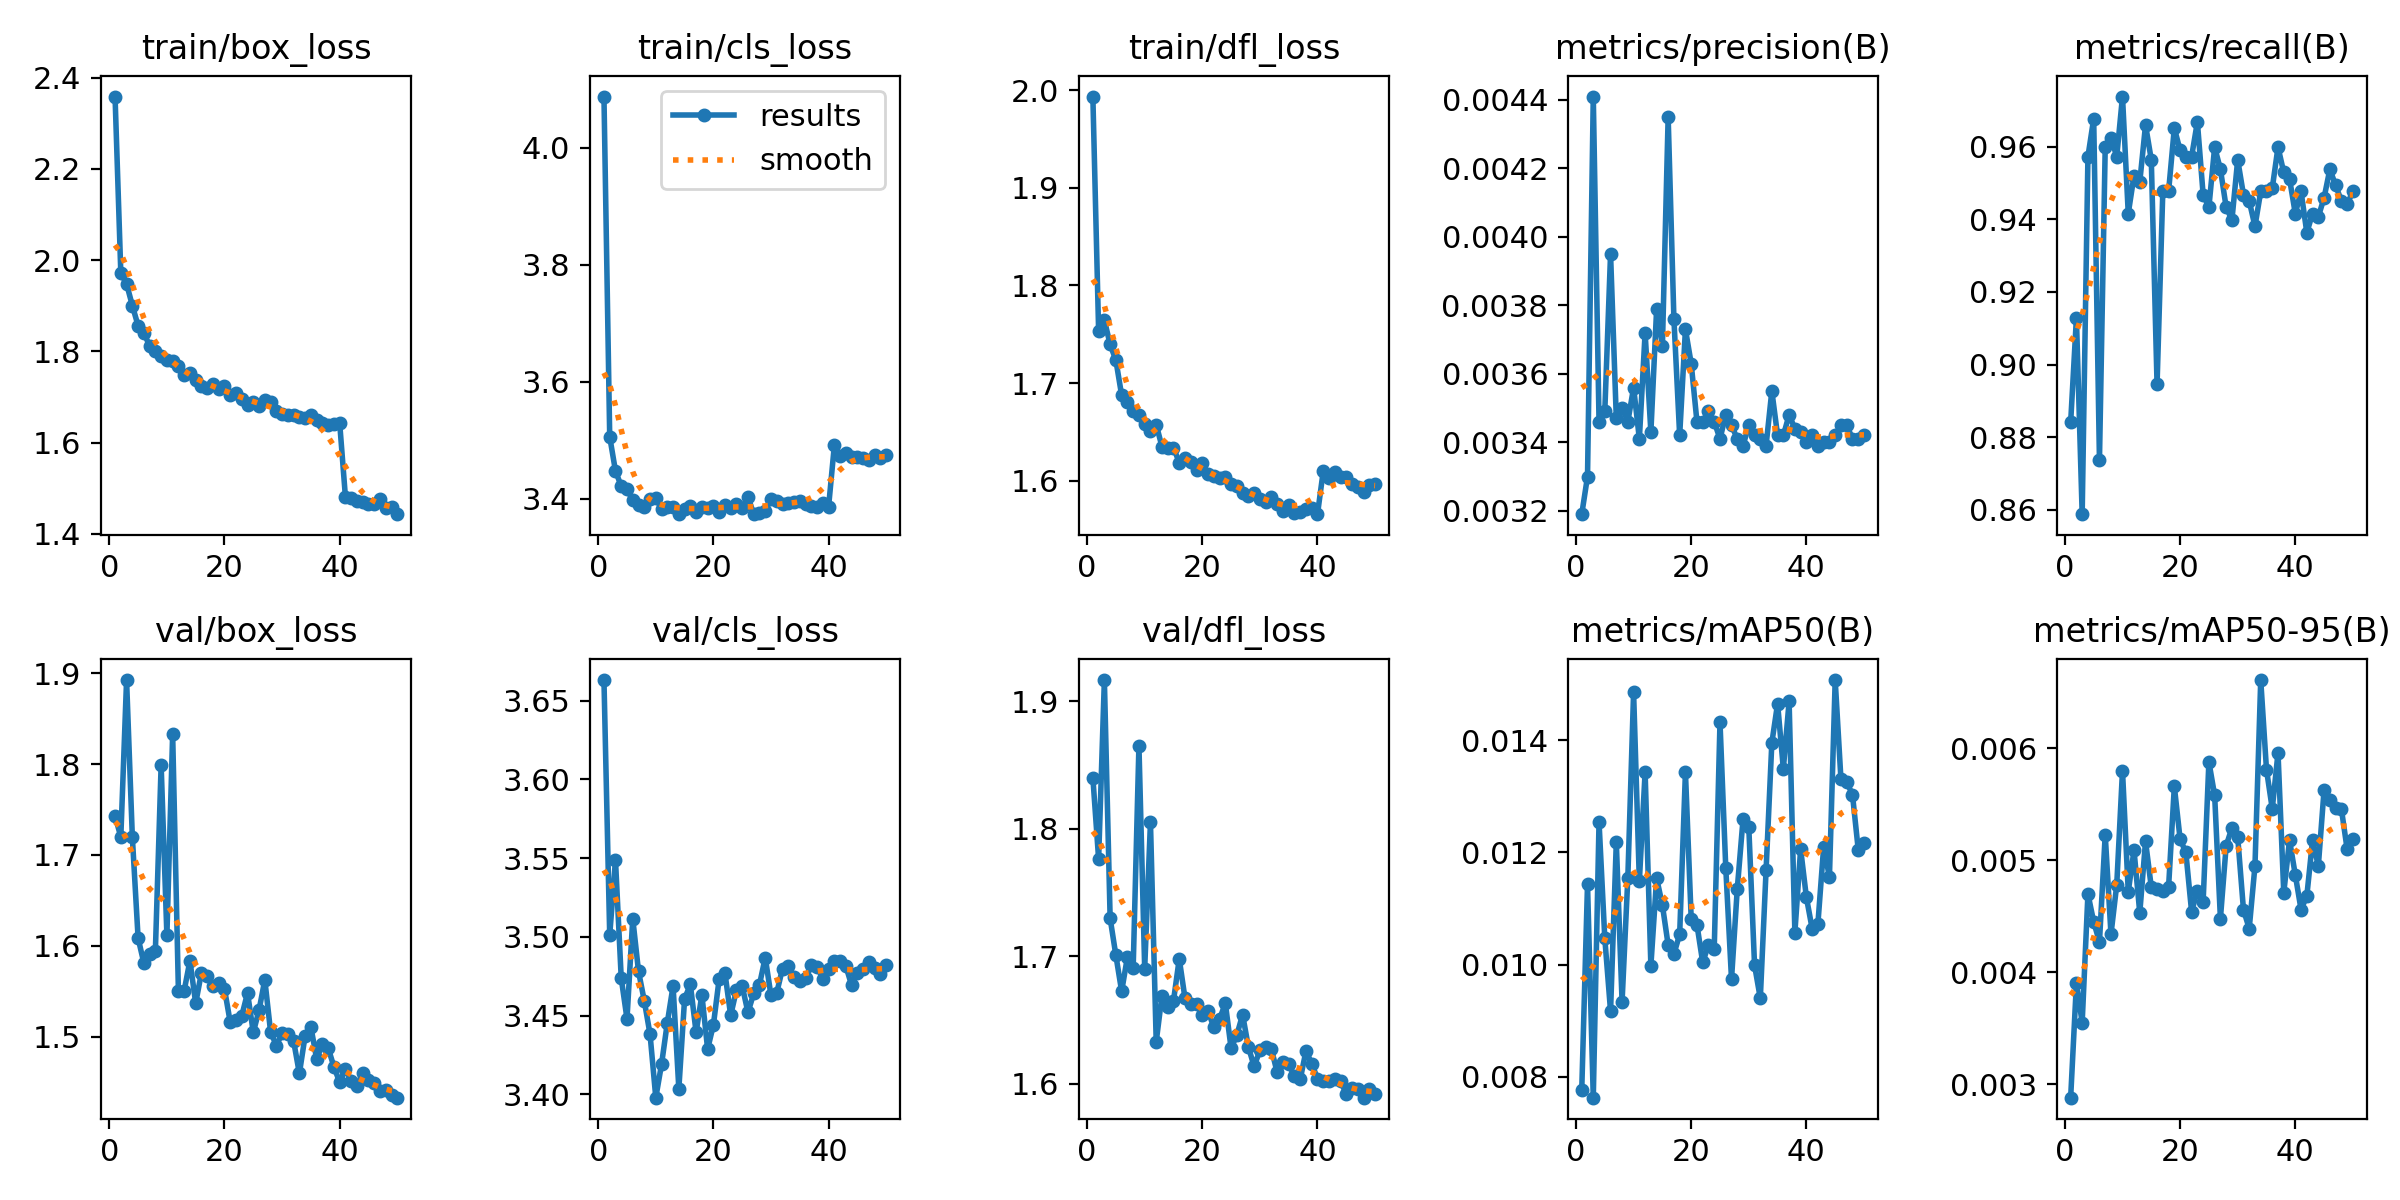

Data behind this chart, as committed beside it:
epoch, time, train/box_loss, train/cls_loss, train/dfl_loss, metrics/precision(B), metrics/recall(B), metrics/mAP50(B), metrics/mAP50-95(B), val/box_loss, val/cls_loss, val/dfl_loss, lr/pg0, lr/pg1, lr/pg2
1, 1156, 2.359, 4.088, 1.993, 0.00319, 0.8841, 0.00777, 0.00288, 1.743, 3.663, 1.84, 0.0006634, 0.0006634, 0.0006634
2, 2323, 1.972, 3.506, 1.754, 0.0033, 0.9128, 0.01143, 0.0039, 1.72, 3.501, 1.776, 0.001304, 0.001304, 0.001304
3, 3481, 1.948, 3.448, 1.764, 0.00441, 0.8588, 0.00763, 0.00355, 1.892, 3.549, 1.917, 0.001918, 0.001918, 0.001918
4, 4637, 1.901, 3.422, 1.74, 0.00346, 0.9573, 0.01254, 0.0047, 1.72, 3.474, 1.73, 0.001881, 0.001881, 0.001881
5, 5786, 1.856, 3.417, 1.723, 0.00349, 0.9677, 0.01047, 0.00445, 1.609, 3.448, 1.701, 0.001842, 0.001842, 0.001842
6, 6944, 1.84, 3.398, 1.688, 0.00395, 0.8736, 0.00917, 0.00427, 1.581, 3.512, 1.673, 0.001802, 0.001802, 0.001802
7, 8098, 1.813, 3.39, 1.68, 0.00347, 0.9599, 0.01218, 0.00523, 1.591, 3.478, 1.7, 0.001762, 0.001762, 0.001762
8, 9238, 1.802, 3.387, 1.672, 0.0035, 0.9625, 0.00934, 0.00434, 1.595, 3.459, 1.691, 0.001723, 0.001723, 0.001723
9, 10371, 1.79, 3.399, 1.667, 0.00346, 0.9573, 0.01155, 0.00478, 1.799, 3.438, 1.865, 0.001683, 0.001683, 0.001683
10, 11517, 1.781, 3.402, 1.658, 0.00356, 0.9738, 0.01485, 0.0058, 1.612, 3.398, 1.69, 0.001644, 0.001644, 0.001644
11, 12661, 1.778, 3.383, 1.651, 0.00341, 0.9416, 0.01149, 0.00472, 1.833, 3.419, 1.805, 0.001604, 0.001604, 0.001604
12, 13814, 1.768, 3.386, 1.658, 0.00372, 0.952, 0.01343, 0.00509, 1.55, 3.445, 1.633, 0.001564, 0.001564, 0.001564
13, 14964, 1.748, 3.386, 1.635, 0.00343, 0.9503, 0.00998, 0.00453, 1.551, 3.469, 1.669, 0.001525, 0.001525, 0.001525
14, 16114, 1.752, 3.374, 1.634, 0.00379, 0.966, 0.01154, 0.00517, 1.584, 3.404, 1.661, 0.001485, 0.001485, 0.001485
15, 17273, 1.737, 3.383, 1.634, 0.00368, 0.9564, 0.01106, 0.00476, 1.537, 3.461, 1.665, 0.001446, 0.001446, 0.001446
16, 18431, 1.724, 3.387, 1.619, 0.00435, 0.8945, 0.01035, 0.00474, 1.571, 3.47, 1.698, 0.001406, 0.001406, 0.001406
17, 19581, 1.719, 3.378, 1.624, 0.00376, 0.9477, 0.01019, 0.00473, 1.567, 3.439, 1.667, 0.001366, 0.001366, 0.001366
18, 20740, 1.728, 3.386, 1.619, 0.00342, 0.9477, 0.01054, 0.00476, 1.556, 3.463, 1.663, 0.001327, 0.001327, 0.001327
19, 21899, 1.718, 3.385, 1.611, 0.00373, 0.9651, 0.01343, 0.00566, 1.559, 3.429, 1.663, 0.001287, 0.001287, 0.001287
20, 23052, 1.724, 3.388, 1.618, 0.00363, 0.959, 0.01082, 0.00519, 1.553, 3.444, 1.654, 0.001248, 0.001248, 0.001248
21, 24200, 1.705, 3.377, 1.607, 0.00346, 0.9573, 0.01071, 0.00507, 1.516, 3.473, 1.657, 0.001208, 0.001208, 0.001208
22, 25361, 1.709, 3.389, 1.605, 0.00346, 0.9573, 0.01004, 0.00454, 1.519, 3.477, 1.644, 0.001168, 0.001168, 0.001168
23, 26512, 1.695, 3.384, 1.603, 0.00349, 0.9669, 0.01035, 0.00473, 1.523, 3.45, 1.651, 0.001129, 0.001129, 0.001129
24, 27662, 1.683, 3.391, 1.604, 0.00346, 0.9468, 0.01028, 0.00463, 1.548, 3.466, 1.663, 0.001089, 0.001089, 0.001089
25, 28806, 1.688, 3.385, 1.597, 0.00341, 0.9433, 0.01432, 0.00588, 1.505, 3.469, 1.628, 0.00105, 0.00105, 0.00105
26, 29959, 1.681, 3.403, 1.595, 0.00348, 0.9599, 0.01173, 0.00558, 1.529, 3.452, 1.638, 0.00101, 0.00101, 0.00101
27, 31102, 1.693, 3.374, 1.587, 0.00345, 0.9538, 0.00974, 0.00448, 1.563, 3.464, 1.654, 0.0009704, 0.0009704, 0.0009704
28, 32248, 1.689, 3.375, 1.584, 0.00341, 0.9433, 0.01135, 0.00513, 1.506, 3.47, 1.629, 0.0009308, 0.0009308, 0.0009308
29, 33398, 1.67, 3.38, 1.588, 0.00339, 0.9398, 0.01259, 0.00529, 1.49, 3.487, 1.614, 0.0008912, 0.0008912, 0.0008912
30, 34556, 1.662, 3.399, 1.581, 0.00345, 0.9564, 0.01245, 0.00521, 1.504, 3.463, 1.626, 0.0008516, 0.0008516, 0.0008516
31, 35710, 1.661, 3.396, 1.578, 0.00342, 0.9468, 0.00999, 0.00456, 1.503, 3.465, 1.629, 0.000812, 0.000812, 0.000812
32, 36864, 1.66, 3.391, 1.584, 0.00341, 0.9451, 0.0094, 0.00439, 1.495, 3.48, 1.627, 0.0007724, 0.0007724, 0.0007724
33, 38016, 1.657, 3.394, 1.577, 0.00339, 0.9381, 0.01168, 0.00495, 1.46, 3.481, 1.609, 0.0007328, 0.0007328, 0.0007328
34, 39174, 1.653, 3.395, 1.569, 0.00355, 0.9477, 0.01395, 0.00661, 1.501, 3.474, 1.617, 0.0006932, 0.0006932, 0.0006932
35, 40327, 1.659, 3.396, 1.576, 0.00342, 0.9477, 0.01465, 0.00581, 1.511, 3.472, 1.615, 0.0006536, 0.0006536, 0.0006536
36, 41472, 1.649, 3.392, 1.567, 0.00342, 0.9486, 0.01349, 0.00546, 1.476, 3.474, 1.606, 0.000614, 0.000614, 0.000614
37, 42627, 1.643, 3.389, 1.568, 0.00348, 0.9599, 0.01469, 0.00596, 1.492, 3.482, 1.603, 0.0005744, 0.0005744, 0.0005744
38, 43781, 1.638, 3.386, 1.572, 0.00344, 0.9529, 0.01057, 0.00471, 1.488, 3.481, 1.626, 0.0005348, 0.0005348, 0.0005348
39, 44931, 1.641, 3.393, 1.572, 0.00343, 0.9512, 0.01206, 0.00518, 1.467, 3.473, 1.616, 0.0004952, 0.0004952, 0.0004952
40, 46077, 1.642, 3.387, 1.566, 0.0034, 0.9416, 0.0112, 0.00487, 1.45, 3.479, 1.604, 0.0004556, 0.0004556, 0.0004556
41, 47220, 1.48, 3.491, 1.61, 0.00342, 0.9477, 0.01064, 0.00456, 1.465, 3.485, 1.602, 0.000416, 0.000416, 0.000416
42, 48364, 1.479, 3.474, 1.603, 0.00339, 0.9364, 0.01073, 0.00468, 1.451, 3.484, 1.602, 0.0003764, 0.0003764, 0.0003764
43, 49509, 1.473, 3.479, 1.609, 0.0034, 0.9416, 0.0121, 0.00518, 1.445, 3.481, 1.604, 0.0003368, 0.0003368, 0.0003368
44, 50654, 1.47, 3.472, 1.604, 0.0034, 0.9407, 0.01156, 0.00495, 1.461, 3.469, 1.603, 0.0002972, 0.0002972, 0.0002972
45, 51801, 1.466, 3.472, 1.604, 0.00342, 0.9459, 0.01507, 0.00563, 1.453, 3.477, 1.592, 0.0002576, 0.0002576, 0.0002576
46, 52950, 1.466, 3.47, 1.596, 0.00345, 0.9538, 0.0133, 0.00554, 1.45, 3.48, 1.597, 0.000218, 0.000218, 0.000218
47, 54100, 1.475, 3.467, 1.593, 0.00345, 0.9494, 0.01325, 0.00547, 1.441, 3.484, 1.596, 0.0001784, 0.0001784, 0.0001784
48, 55244, 1.457, 3.475, 1.589, 0.00341, 0.9451, 0.01303, 0.00546, 1.442, 3.48, 1.589, 0.0001388, 0.0001388, 0.0001388
49, 56398, 1.458, 3.47, 1.596, 0.00341, 0.9442, 0.01205, 0.0051, 1.436, 3.476, 1.596, 9.92e-05, 9.92e-05, 9.92e-05
50, 57549, 1.443, 3.475, 1.597, 0.00342, 0.9477, 0.01217, 0.00519, 1.433, 3.482, 1.592, 5.96e-05, 5.96e-05, 5.96e-05
